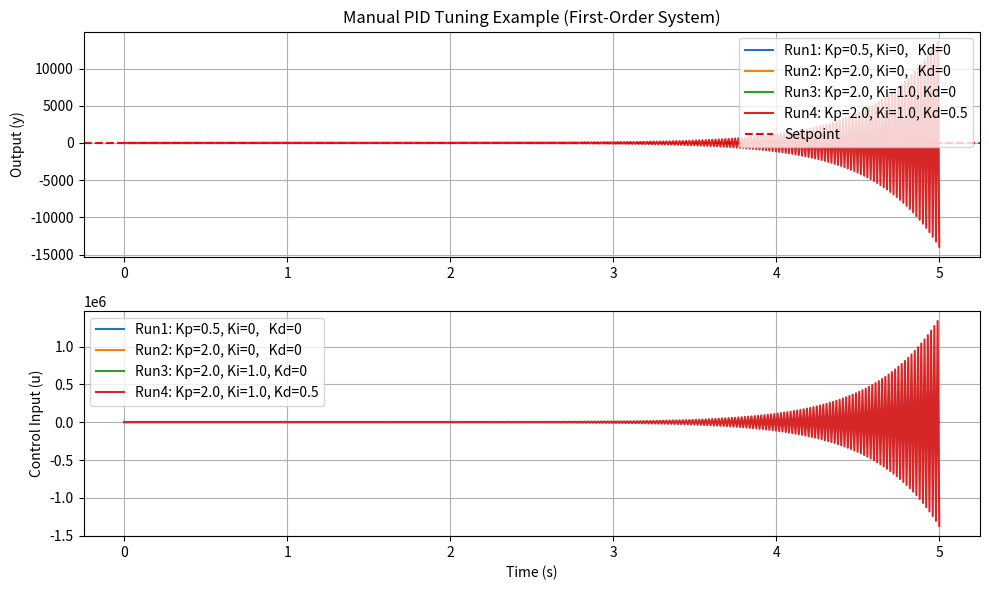

This chart was generated by the following Python code:
import numpy as np
import matplotlib.pyplot as plt

def simulate_pid(kp, ki, kd, a, b, setpoint, y0=0.0, t_final=5.0, dt=0.01):
    """
    Simulates the plant:
       dy/dt = -a * y + b * u
    with a PID controller:
       u = P + I + D
       e(t) = setpoint - y(t).

    Returns:
      t       - time array
      y_array - system output array
      u_array - controller output array
    """

    n_steps = int(t_final / dt)
    t = np.linspace(0, t_final, n_steps)

    # Initial conditions
    y = y0
    integral = 0.0
    error_prev = setpoint - y

    y_array = []
    u_array = []

    for _ in range(n_steps):
        # Calculate error
        error = setpoint - y

        # PID terms:
        #  Proportional
        P = kp * error

        #  Integral (simple numerical accumulation)
        integral += error * dt
        I = ki * integral

        #  Derivative (discrete approximation)
        derivative = (error - error_prev) / dt
        D = kd * derivative

        # Controller output
        u = P + I + D

        # Update plant using Euler's method
        dy_dt = -a * y + b * u
        y = y + dy_dt * dt

        # Store data
        y_array.append(y)
        u_array.append(u)

        # For next loop
        error_prev = error

    return t, np.array(y_array), np.array(u_array)

def main():
    """
    Demonstrates a manual PID tuning approach by running multiple simulations
    with different (Kp, Ki, Kd) sets to show how the response changes step by step.
    """

    # Plant parameters for 1st-order system
    a = 1.0  # decay rate
    b = 2.0  # input gain

    # Desired setpoint
    setpoint = 5.0

    # We'll do a few different runs to illustrate a typical manual tuning sequence.

    # 1) Very small Kp, no I, no D (system likely responds slowly)
    gains_run1 = (0.5, 0.0, 0.0)
    
    # 2) Bigger Kp, no I, no D (system responds faster, might start overshooting)
    gains_run2 = (2.0, 0.0, 0.0)

    # 3) Add some Integral action to remove steady-state error
    gains_run3 = (2.0, 1.0, 0.0)

    # 4) Add a small Derivative to help damp oscillations
    gains_run4 = (2.0, 1.0, 0.5)

    # We'll store all these runs in a list to loop through
    runs = [
        {"label": "Run1: Kp=0.5, Ki=0,   Kd=0",   "gains": gains_run1},
        {"label": "Run2: Kp=2.0, Ki=0,   Kd=0",   "gains": gains_run2},
        {"label": "Run3: Kp=2.0, Ki=1.0, Kd=0",   "gains": gains_run3},
        {"label": "Run4: Kp=2.0, Ki=1.0, Kd=0.5", "gains": gains_run4},
    ]

    # We'll simulate each run for the same time window
    t_final = 5.0
    dt = 0.01

    plt.figure(figsize=(10, 6))
    for i, run in enumerate(runs, start=1):
        # Unpack the gains
        kp, ki, kd = run["gains"]
        label = run["label"]

        # Simulate
        t, y_vals, u_vals = simulate_pid(kp, ki, kd,
                                         a=a, b=b, setpoint=setpoint,
                                         y0=0.0, t_final=t_final, dt=dt)

        # Plot the output (y) for each run on the same axes
        plt.subplot(2, 1, 1)
        plt.plot(t, y_vals, label=label)

        # Plot the control input (u) on the second axes
        plt.subplot(2, 1, 2)
        plt.plot(t, u_vals, label=label)

    # Format the output plot
    plt.subplot(2, 1, 1)
    plt.axhline(setpoint, color='r', linestyle='--', label='Setpoint')
    plt.ylabel("Output (y)")
    plt.title("Manual PID Tuning Example (First-Order System)")
    plt.legend()
    plt.grid(True)

    # Format the control plot
    plt.subplot(2, 1, 2)
    plt.xlabel("Time (s)")
    plt.ylabel("Control Input (u)")
    plt.legend()
    plt.grid(True)

    plt.tight_layout()
    plt.show()

if __name__ == '__main__':
    main()
